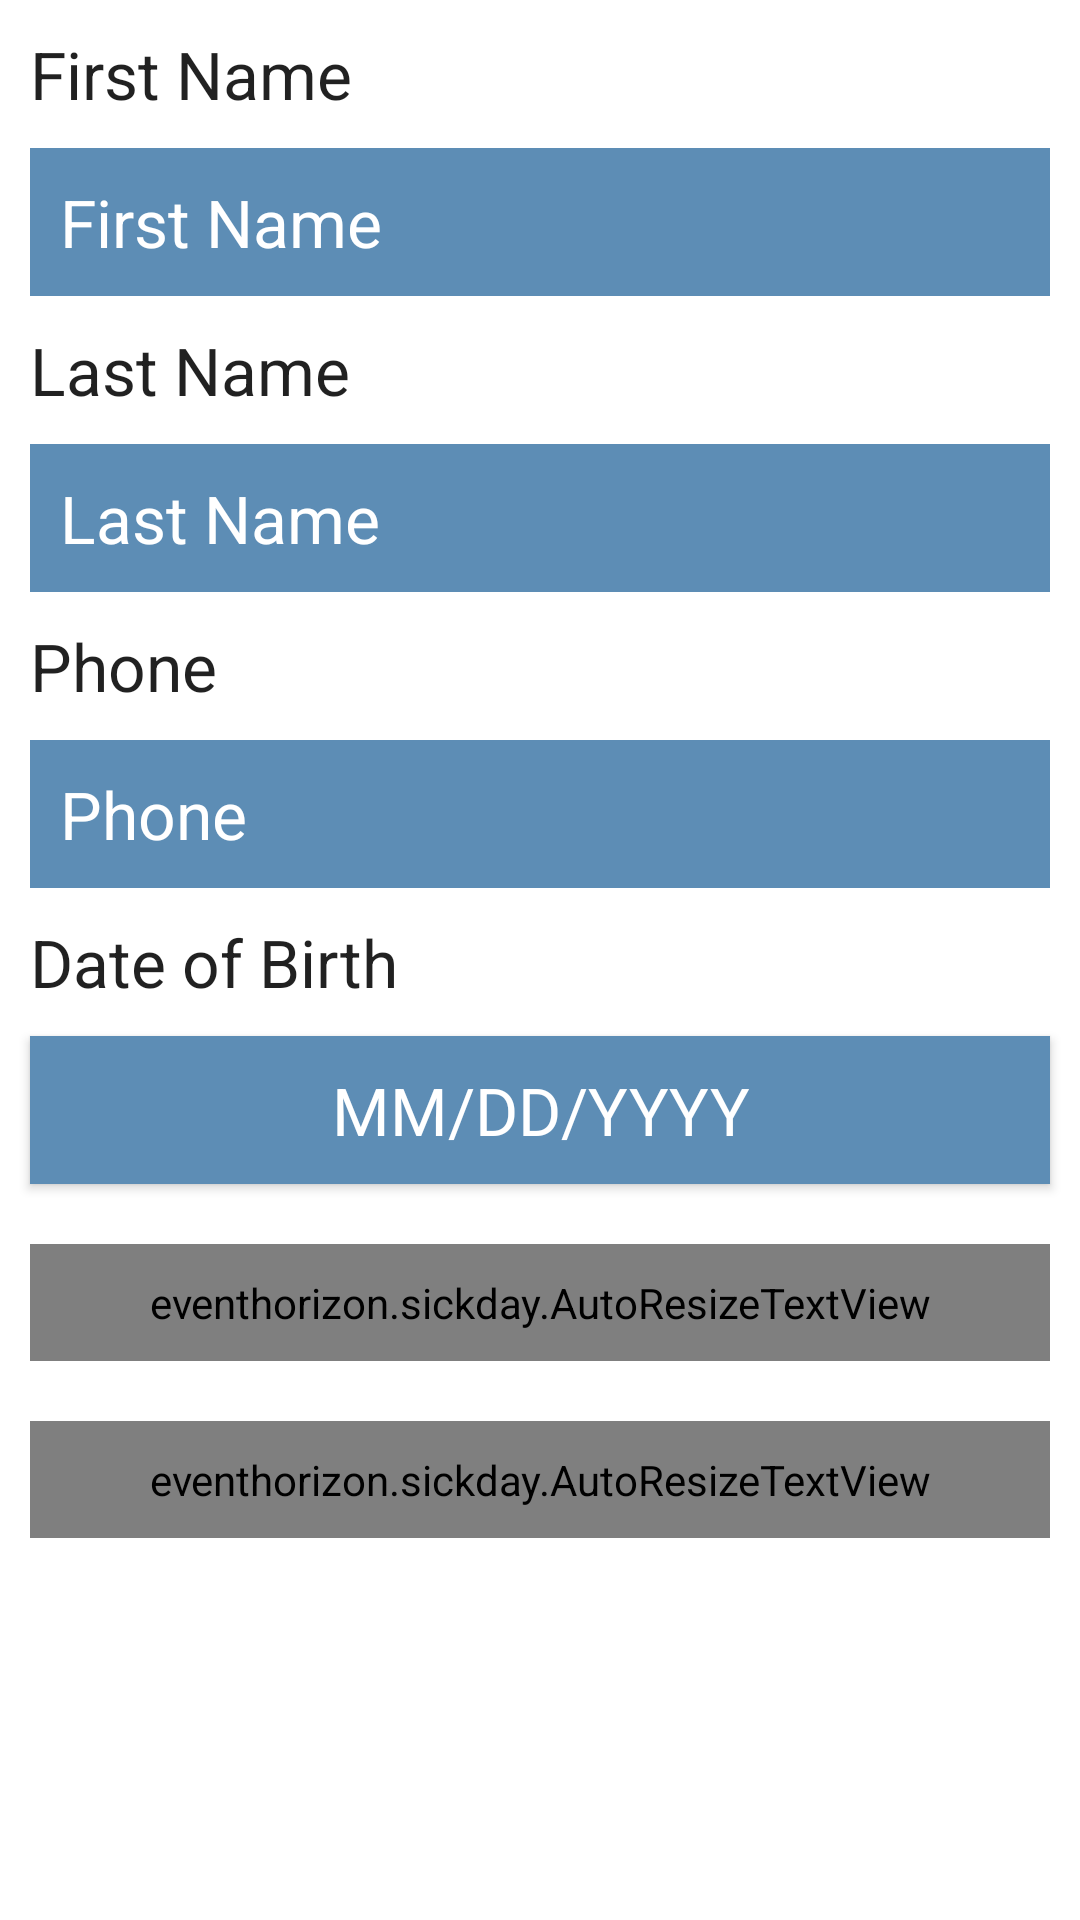

Here is an Android app screen rendered from its layout file. Give the layout XML and the strings, colors and styles it references.
<!-- AndroidManifest.xml: application theme AppTheme -->
<!-- res/layout/edit_profile_fragment.xml -->
<?xml version="1.0" encoding="utf-8"?>
<RelativeLayout xmlns:android="http://schemas.android.com/apk/res/android"
    android:layout_width="match_parent"
    android:layout_height="match_parent"
    android:background="@android:color/white">

    <ScrollView
        android:layout_width="match_parent"
        android:layout_height="match_parent">

        <RelativeLayout
            android:layout_width="match_parent"
            android:layout_height="wrap_content">

            <TextView
                android:id="@+id/tvFirstNameLabel"
                android:layout_width="wrap_content"
                android:layout_height="wrap_content"
                android:layout_margin="10dp"
                android:text="@string/profilebuilder_first_name"
                android:textAppearance="@android:style/TextAppearance.Large" />

            <EditText
                android:textCursorDrawable="@null"
                android:id="@+id/etInsuranceInformationFirstName"
                android:layout_width="match_parent"
                android:layout_height="wrap_content"
                android:background="@color/sickday_blue"
                android:hint="@string/profilebuilder_first_name"
                android:inputType="textEmailAddress"
                android:layout_marginLeft="10dp"
                android:layout_marginRight="10dp"
                android:padding="10dp"
                android:textAppearance="@android:style/TextAppearance.Large"
                android:textColor="@android:color/white"
                android:textColorHint="@android:color/white"
                android:layout_below="@+id/tvFirstNameLabel" />

            <TextView
                android:id="@+id/tvLastNameLabel"
                android:layout_width="wrap_content"
                android:layout_height="wrap_content"
                android:layout_margin="10dp"
                android:layout_below="@+id/etInsuranceInformationFirstName"
                android:text="@string/profilebuilder_last_name"
                android:textAppearance="@android:style/TextAppearance.Large" />

            <EditText
                android:textCursorDrawable="@null"
                android:id="@+id/etInsuranceInformationLastName"
                android:layout_width="match_parent"
                android:layout_height="wrap_content"
                android:background="@color/sickday_blue"
                android:hint="@string/profilebuilder_last_name"
                android:inputType="textEmailAddress"
                android:layout_marginLeft="10dp"
                android:layout_marginRight="10dp"
                android:padding="10dp"
                android:textAppearance="@android:style/TextAppearance.Large"
                android:textColor="@android:color/white"
                android:textColorHint="@android:color/white"
                android:layout_below="@+id/tvLastNameLabel" />

            <TextView
                android:id="@+id/tvPhoneLabel"
                android:layout_width="wrap_content"
                android:layout_height="wrap_content"
                android:layout_margin="10dp"
                android:layout_below="@+id/etInsuranceInformationLastName"
                android:text="@string/profilebuilder_phonenumber"
                android:textAppearance="@android:style/TextAppearance.Large" />

            <EditText
                android:textCursorDrawable="@null"
                android:id="@+id/etInsuranceInformationPhone"
                android:layout_width="match_parent"
                android:layout_height="wrap_content"
                android:background="@color/sickday_blue"
                android:hint="@string/profilebuilder_phonenumber"
                android:inputType="phone"
                android:layout_marginLeft="10dp"
                android:layout_marginRight="10dp"
                android:padding="10dp"
                android:textAppearance="@android:style/TextAppearance.Large"
                android:textColor="@android:color/white"
                android:textColorHint="@android:color/white"
                android:layout_below="@+id/tvPhoneLabel" />

            <TextView
                android:id="@+id/tvDOBLabel"
                android:layout_width="wrap_content"
                android:layout_height="wrap_content"
                android:layout_margin="10dp"
                android:layout_below="@+id/etInsuranceInformationPhone"
                android:text="Date of Birth"
                android:textAppearance="@android:style/TextAppearance.Large" />

            <Button

                android:textCursorDrawable="@null"
                android:id="@+id/bInsuranceInformationDOB"
                android:layout_width="match_parent"
                android:layout_height="wrap_content"
                android:background="@color/sickday_blue"
                android:text="MM/DD/YYYY"
                android:layout_marginLeft="10dp"
                android:layout_marginRight="10dp"
                android:padding="10dp"
                android:textAppearance="@android:style/TextAppearance.Large"
                android:textColor="@android:color/white"
                android:textColorHint="@android:color/white"
                android:layout_below="@+id/tvDOBLabel" />

            <eventhorizon.sickday.AutoResizeTextView
                android:id="@+id/bHomeAddressEdit"
                android:layout_below="@+id/bInsuranceInformationDOB"
                android:gravity="center"
                android:padding="10dp"
                android:textAppearance="@android:style/TextAppearance.Large"
                android:textColor="@android:color/white"
                android:layout_marginLeft="10dp"
                android:layout_marginRight="10dp"
                android:layout_marginTop="20dp"
                android:background="@color/sickday_blue"
                android:layout_width="match_parent"
                android:layout_height="wrap_content"
                android:text="Edit Home Address"/>

            <eventhorizon.sickday.AutoResizeTextView
                android:id="@+id/bWorkAddressEdit"
                android:layout_below="@+id/bHomeAddressEdit"
                android:gravity="center"
                android:padding="10dp"
                android:textAppearance="@android:style/TextAppearance.Large"
                android:textColor="@android:color/white"
                android:layout_marginLeft="10dp"
                android:layout_marginRight="10dp"
                android:layout_marginTop="20dp"
                android:background="@color/sickday_blue"
                android:layout_width="match_parent"
                android:layout_height="wrap_content"
                android:text="Edit Work Address"/>

        </RelativeLayout>
    </ScrollView>


</RelativeLayout>
<!-- resources referenced by this layout -->
<resources>
  <color name="sickday_blue">#5D8DB5</color>
  <string name="profilebuilder_first_name">First Name</string>
  <string name="profilebuilder_last_name">Last Name</string>
  <string name="profilebuilder_phonenumber">Phone</string>
  <style name="AppTheme" parent="Theme.AppCompat.Light.NoActionBar">
          <item name="android:actionBarStyle">@style/MyActionBar</item>
          <item name="android:windowContentOverlay">@null</item>
          
          <item name="actionBarStyle">@style/MyActionBar</item>
      </style>
  <style name="MyActionBar" parent="@style/Widget.AppCompat.Light.ActionBar.Solid.Inverse">
          <item name="android:background">@color/sickday_blue</item>
          <item name="android:title">null</item>
          
          <item name="background">@color/sickday_blue</item>
      </style>
</resources>
